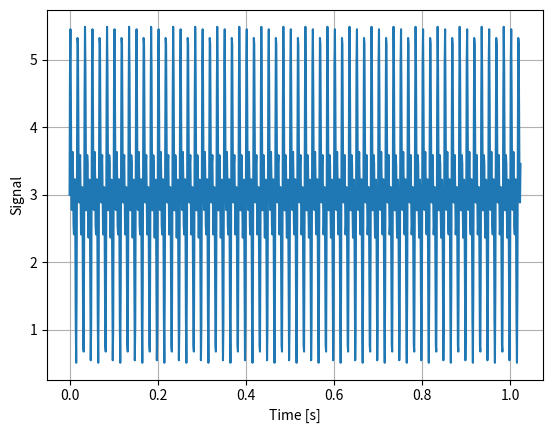

Write Python code to recreate this figure. (Note: this script raises an exception after producing the figure.)
import numpy as np
import matplotlib.pyplot as plt

N = 1024            # サンプル数
dt = 0.001          # サンプリング周期 [s]
f1, f2, f3 = 60, 120, 180   # 周波数 [Hz]

t = np.arange(0, N*dt, dt) # 時間 [s]
x = np.sin(2*np.pi*f1*t) + np.sin(2*np.pi*f2*t) + np.sin(2*np.pi*f3*t) + 3 # 信号

fig, ax = plt.subplots()
ax.plot(t, x)
# ax.set_xlim(0, 0.1)
ax.set_xlabel("Time [s]")
ax.set_ylabel("Signal")
ax.grid()
plt.show()
plt.savefig('/home/<user>/programs/Fourier/Probe_demo/test2_1.png')


F = np.fft.fft(x) # 変換結果
freq = np.fft.fftfreq(N, d=dt) # 周波数

fig, ax = plt.subplots(nrows=3, sharex=True, figsize=(6,6))
ax[0].plot(F.real, label="Real part")
ax[0].legend()
ax[1].plot(F.imag, label="Imaginary part")
ax[1].legend()
ax[2].plot(freq, label="Frequency")
ax[2].legend()
ax[2].set_xlabel("Number of data")
plt.show()
plt.savefig('/home/<user>/programs/Fourier/Probe_demo/test2_2.png')

Amp = np.abs(F/(N/2)) # 振幅

fig, ax = plt.subplots()
ax.plot(freq[1:int(N/2)], Amp[1:int(N/2)])
ax.set_xlabel("Freqency [Hz]")
ax.set_ylabel("Amplitude")
ax.grid()
plt.show()
plt.savefig('/home/<user>/programs/Fourier/Probe_demo/test2_3.png')
